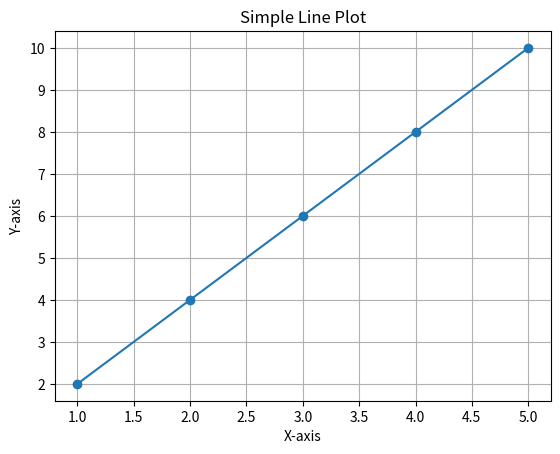

Write the Python code that produced this figure.
import matplotlib.pyplot as plt

x = [1, 2, 3, 4, 5]
y = [2, 4, 6, 8, 10]

plt.plot(x, y, marker='o')
plt.xlabel('X-axis')
plt.ylabel('Y-axis')
plt.title('Simple Line Plot')
plt.grid(True)
plt.show()
